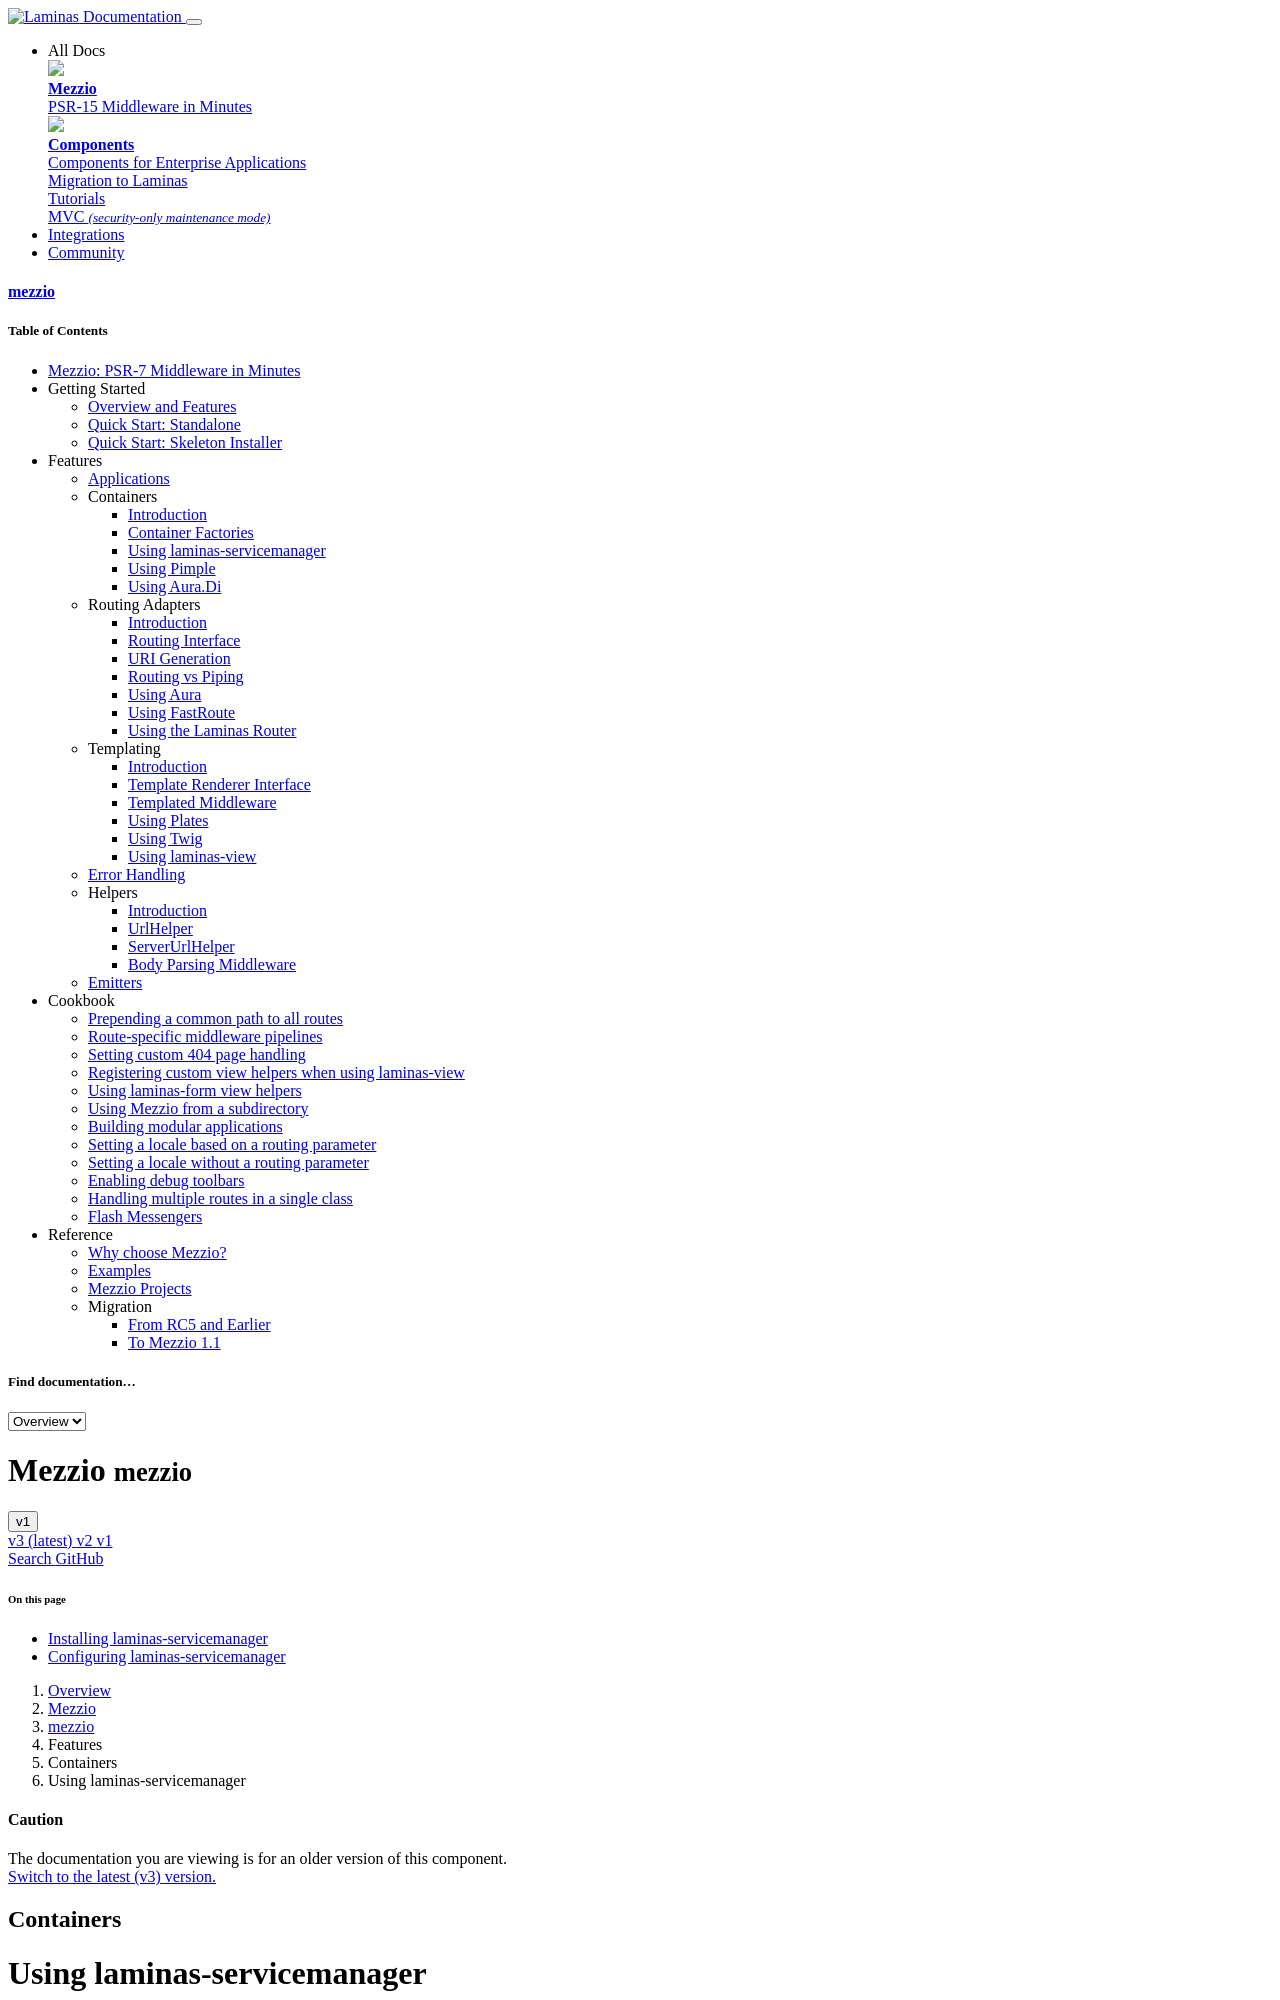

repository: mezzio/mezzio · page: v1/features/container/laminas-servicemanager/index.html · generator: mkdocs

# Using laminas-servicemanager

[laminas-servicemanager](https://github.com/laminas/laminas-servicemanager) is a
code-driven dependency injection container provided as a standalone component by
Laminas. It features:

- lazy-loading of invokable (constructor-less) classes.
- ability to define factories for specific classes.
- ability to define generalized factories for classes with identical
  construction patterns (aka *abstract factories*).
- ability to create lazy-loading proxies.
- ability to intercept before or after instantiation to alter the construction
  workflow (aka *delegator factories*).
- interface injection (via *initializers*).

laminas-servicemanager may either be created and populated programmatically, or via
configuration. Configuration uses the following structure:

```php
[
    'services' => [
        'service name' => $serviceInstance,
    ],
    'invokables' => [
        'service name' => 'class to instantiate',
    ],
    'factories' => [
        'service name' => 'callable, Laminas\ServiceManager\FactoryInterface instance, or name of factory class returning the service',
    ],
    'abstract_factories' => [
        'class name of Laminas\ServiceManager\AbstractFactoryInterface implementation',
    ],
    'delegators' => [
        'service name' => [
            'class name of Laminas\ServiceManager\DelegatorFactoryInterface implementation',
        ],
    ],
    'lazy_services' => [
        'class_map' => [
            'service name' => 'Class\Name\Of\Service',
        ],
    ],
    'initializers' => [
        'callable, Laminas\ServiceManager\InitializerInterface implementation, or name of initializer class',
    ],
]
```

Read more about laminas-servicemanager in [its documentation](https://docs.laminas.dev/laminas-servicemanager/).

## Installing laminas-servicemanager

To use laminas-servicemanager with mezzio, you can install it via
composer:

```bash
$ composer require laminas/laminas-servicemanager
```

## Configuring laminas-servicemanager

You can configure laminas-servicemanager either programmatically or via
configuration. We'll show you both methods.
